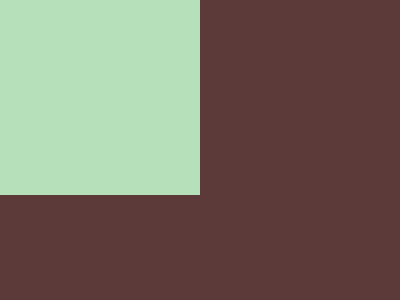

Recreate this image using only HTML and CSS.

<div class="small"></div>
<style>
  body {
    background-color : #5d3a3a;
  }
  .small {
    position:absolute;
    top:0;
    left:0;
    width:50%;
    height:65%;
    background-color:#b5e0ba;
  }
  div {
    width: 100px;
    height: 100px;
    background: #dd6b4d;
  }
</style>